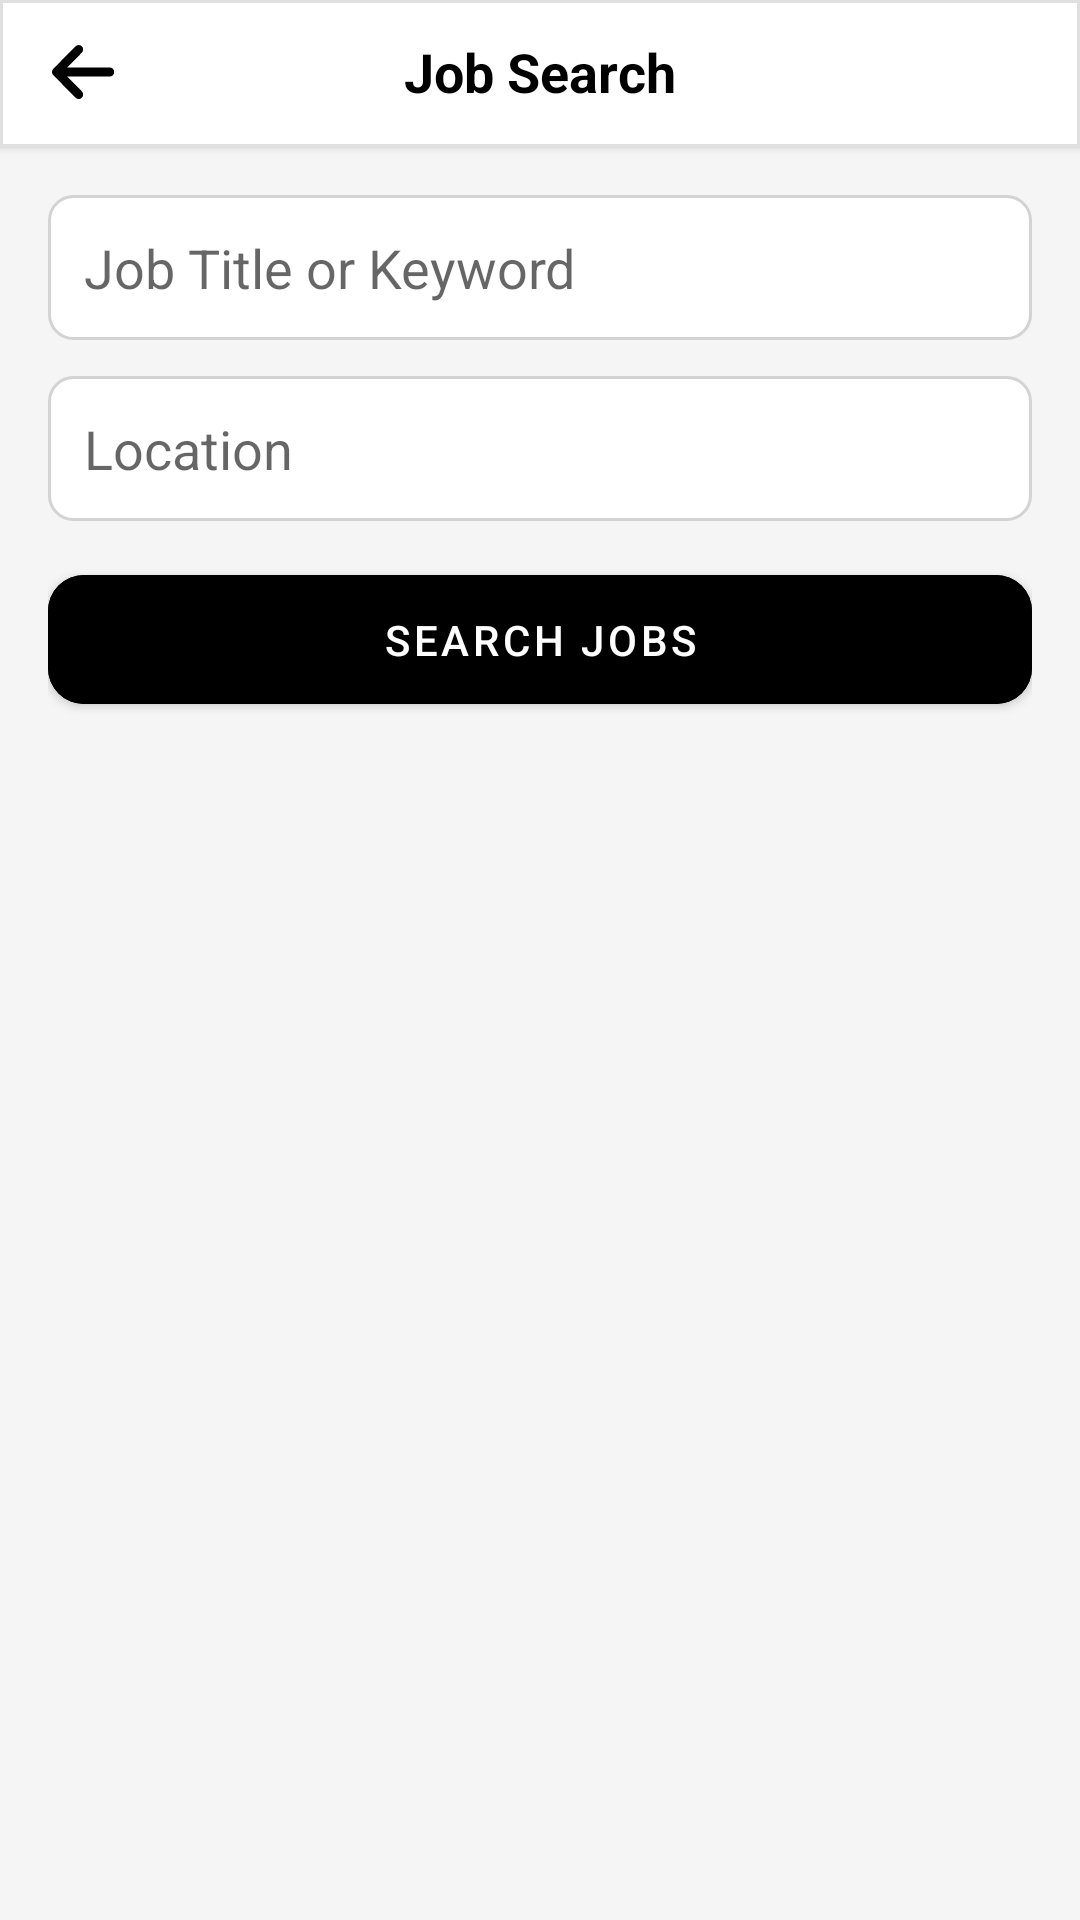

Layout XML and referenced resources for this Android screen:
<!-- AndroidManifest.xml: application theme Theme.JobQuestBottomNavigation -->
<!-- res/layout/fragment_jobs.xml -->
<?xml version="1.0" encoding="utf-8"?>
<LinearLayout xmlns:android="http://schemas.android.com/apk/res/android"
    xmlns:app="http://schemas.android.com/apk/res-auto"
    xmlns:tools="http://schemas.android.com/tools"
    android:layout_width="match_parent"
    android:layout_height="match_parent"
    android:orientation="vertical"
    android:background="#F5F5F5"
    tools:context=".ui.jobs.JobsFragment">

    
    <androidx.appcompat.widget.Toolbar
        android:id="@+id/track_page_header"
        android:layout_width="match_parent"
        android:layout_height="49dp"
        android:background="@drawable/header_stroke"
        android:elevation="2dp"
        android:paddingHorizontal="2dp">

        <TextView
            android:id="@+id/applying_position"
            android:layout_width="wrap_content"
            android:layout_height="wrap_content"
            android:text="Job Search"
            android:textSize="18sp"
            android:textStyle="bold"
            android:textColor="#000000"
            android:layout_gravity="center" />

        <ImageView
            android:id="@+id/back_arrow"
            android:layout_width="24dp"
            android:layout_height="24dp"
            android:layout_gravity="start"
            android:src="@drawable/longarrow" />
    </androidx.appcompat.widget.Toolbar>

    
    <LinearLayout
        android:layout_width="match_parent"
        android:layout_height="0dp"
        android:layout_weight="1"
        android:orientation="vertical"
        android:padding="16dp">

        
        <EditText
            android:id="@+id/jobTitleInput"
            android:layout_width="match_parent"
            android:layout_height="wrap_content"
            android:hint="Job Title or Keyword"
            android:padding="12dp"
            android:background="@drawable/edittext_bg"
            android:layout_marginBottom="12dp"
            android:inputType="text" />

        <EditText
            android:id="@+id/locationInput"
            android:layout_width="match_parent"
            android:layout_height="wrap_content"
            android:hint="Location"
            android:padding="12dp"
            android:background="@drawable/edittext_bg"
            android:layout_marginBottom="12dp"
            android:inputType="text" />

        
        <com.google.android.material.button.MaterialButton
            android:id="@+id/search_jobs_btn"
            android:layout_width="match_parent"
            android:layout_height="wrap_content"
            android:text="Search Jobs"
            android:backgroundTint="#000000"
            android:textColor="#FFFFFF"
            app:cornerRadius="12dp"
            android:padding="12dp" />


        
        <androidx.recyclerview.widget.RecyclerView
            android:id="@+id/rv"
            android:layout_width="match_parent"
            android:layout_height="wrap_content"
            app:layoutManager="androidx.recyclerview.widget.LinearLayoutManager"
            tools:listitem="@layout/jobs_item_list" />

    </LinearLayout>
</LinearLayout>
<!-- res/layout/jobs_item_list.xml (included above) -->
<?xml version="1.0" encoding="utf-8"?>
<androidx.cardview.widget.CardView xmlns:android="http://schemas.android.com/apk/res/android"
    xmlns:app="http://schemas.android.com/apk/res-auto"
    android:layout_width="match_parent"
    android:layout_height="wrap_content"
    android:layout_margin="8dp"
    android:background="#F4F3F3"
    app:cardCornerRadius="12dp">

    <androidx.constraintlayout.widget.ConstraintLayout
        android:layout_width="match_parent"
        android:layout_height="wrap_content"
        android:layout_marginBottom="12dp"
        android:elevation="2dp"
        android:padding="16dp">


        <ImageView
            android:id="@+id/saveButton"
            android:layout_width="wrap_content"
            android:layout_height="wrap_content"
            android:src="@drawable/save_icon_white_inside"
            android:contentDescription="Save Job"
            app:layout_constraintEnd_toEndOf="parent"
            app:layout_constraintTop_toTopOf="parent"
            android:padding="6dp"/>


        <TextView
            android:id="@+id/title"
            android:layout_width="wrap_content"
            android:layout_height="wrap_content"
            android:text="Senior Product Designer"
            android:textColor="#000000"
            android:textSize="16sp"
            android:textStyle="bold"
            app:layout_constraintStart_toStartOf="parent"
            app:layout_constraintTop_toTopOf="parent" />


        <TextView
            android:id="@+id/company"
            android:layout_width="wrap_content"
            android:layout_height="wrap_content"
            android:layout_marginTop="4dp"
            android:text="Google • San Francisco, CA"
            android:textColor="#777777"
            android:textSize="14sp"
            app:layout_constraintStart_toStartOf="parent"
            app:layout_constraintTop_toBottomOf="@id/title" />

        <TextView
            android:id="@+id/location"
            android:layout_width="wrap_content"
            android:layout_height="wrap_content"
            android:layout_marginTop="4dp"
            android:text="San Francisco, CA"
            android:textColor="#777777"
            android:textSize="14sp"
            app:layout_constraintStart_toStartOf="parent"
            app:layout_constraintTop_toBottomOf="@id/company" />

        <TextView
            android:id="@+id/salary"
            android:layout_width="wrap_content"
            android:layout_height="wrap_content"
            android:layout_marginTop="4dp"
            android:text="120k - 150k"
            android:textColor="#000000"
            android:textSize="14sp"
            app:layout_constraintStart_toStartOf="parent"
            app:layout_constraintTop_toBottomOf="@id/location" />
    </androidx.constraintlayout.widget.ConstraintLayout>


</androidx.cardview.widget.CardView>
<!-- resources referenced by this layout -->
<resources>
  <!-- drawable edittext_bg (drawable) -->
  <?xml version="1.0" encoding="utf-8"?>
  <shape xmlns:android="http://schemas.android.com/apk/res/android" android:shape="rectangle">
      <solid android:color="#FFFFFF" />
      <stroke android:width="1dp" android:color="#D3D3D3" />
      <corners android:radius="8dp" />
  </shape>
  <!-- drawable header_stroke (drawable) -->
  <?xml version="1.0" encoding="utf-8"?>
  <shape xmlns:android="http://schemas.android.com/apk/res/android"
      android:shape="rectangle">
  
      
      <solid android:color="#FFFFFF" />
  
      
      <stroke
          android:width="1dp"
          android:color="#E0E0E0" /> 
  
      
      <padding android:bottom="1dp" />
  </shape>
  <!-- drawable longarrow (drawable) -->
  <vector xmlns:android="http://schemas.android.com/apk/res/android"
      android:width="18dp"
      android:height="20dp"
      android:viewportWidth="18"
      android:viewportHeight="20">
    <group>
      <clip-path
          android:pathData="M0,0h17.5v20h-17.5z"/>
      <group>
        <clip-path
            android:pathData="M0,0H17.5V20H0V0Z"/>
        <path
            android:pathData="M0.367,9.117C-0.121,9.605 -0.121,10.398 0.367,10.887L6.617,17.137C7.105,17.625 7.898,17.625 8.387,17.137C8.875,16.648 8.875,15.856 8.387,15.367L4.266,11.25H16.25C16.941,11.25 17.5,10.691 17.5,10C17.5,9.309 16.941,8.75 16.25,8.75H4.27L8.383,4.633C8.871,4.145 8.871,3.352 8.383,2.863C7.895,2.375 7.102,2.375 6.613,2.863L0.363,9.113L0.367,9.117Z"
            android:fillColor="#000000"/>
      </group>
    </group>
  </vector>
  <!-- drawable save_icon_white_inside (drawable) -->
  <vector xmlns:android="http://schemas.android.com/apk/res/android"
      android:width="15dp"
      android:height="20dp"
      android:viewportWidth="15"
      android:viewportHeight="20">
    <group>
      <clip-path
          android:pathData="M0,0h15v20h-15z"/>
      <group>
        <clip-path
            android:pathData="M0,0H15V20H0V0Z"/>
        <path
            android:pathData="M0,1.875C0,0.84 0.84,0 1.875,0V1.875V17.242L6.957,13.613C7.281,13.379 7.723,13.379 8.047,13.613L13.125,17.242V1.875H1.875V0H13.125C14.16,0 15,0.84 15,1.875V19.063C15,19.414 14.805,19.734 14.492,19.895C14.18,20.055 13.805,20.027 13.519,19.824L7.5,15.527L1.48,19.824C1.195,20.027 0.82,20.055 0.508,19.895C0.195,19.734 0,19.414 0,19.063V1.875Z"
            android:fillColor="#000000"/>
      </group>
    </group>
  </vector>
  <style name="Theme.JobQuestBottomNavigation" parent="Theme.MaterialComponents.DayNight.DarkActionBar">
          
          <item name="colorPrimary">@color/dark_gray</item>
          <item name="colorPrimaryVariant">@color/medium_gray</item>
          <item name="colorOnPrimary">@color/white</item>
          
          <item name="colorSecondary">@color/teal_200</item>
          <item name="colorSecondaryVariant">@color/teal_700</item>
          <item name="colorOnSecondary">@color/black</item>
          
          <item name="android:statusBarColor">?attr/colorPrimaryVariant</item>
          
      </style>
  <color name="dark_gray">#525252</color>
  <color name="medium_gray">#A3A3A3</color>
  <color name="white">#FFFFFFFF</color>
      app:chipBackgroundColor="@color/eeeeee"
  <color name="teal_200">#FF03DAC5</color>
  <color name="teal_700">#FF018786</color>
  <color name="black">#FF000000</color>
</resources>
